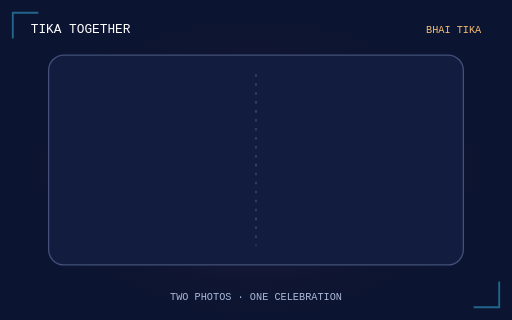
t = 0.00 s
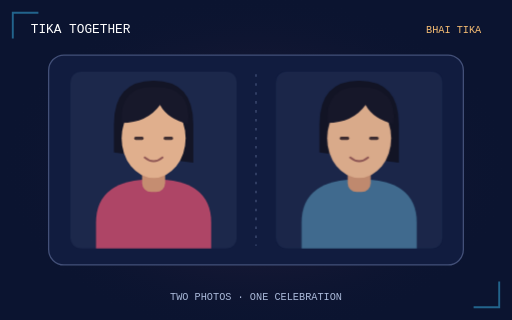
t = 1.69 s
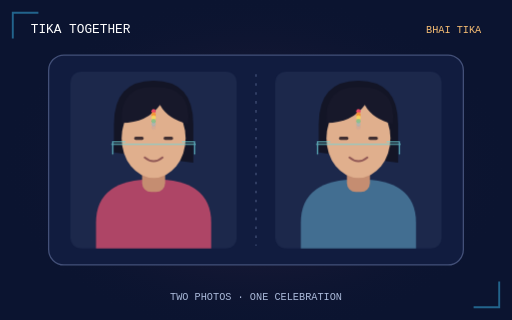
t = 3.36 s
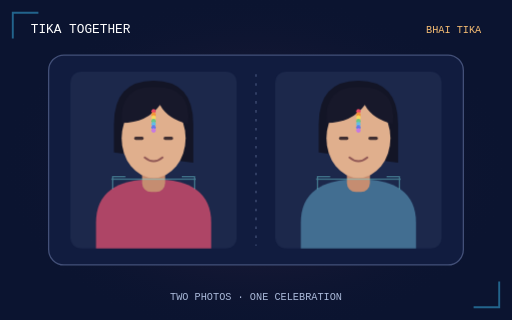
t = 4.96 s
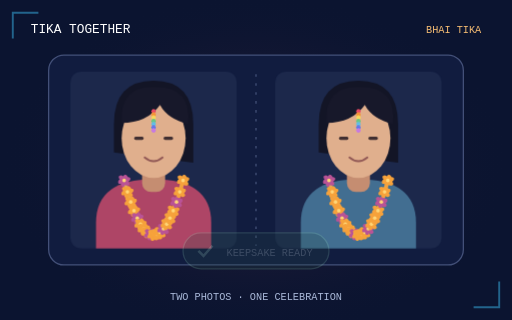
t = 6.76 s
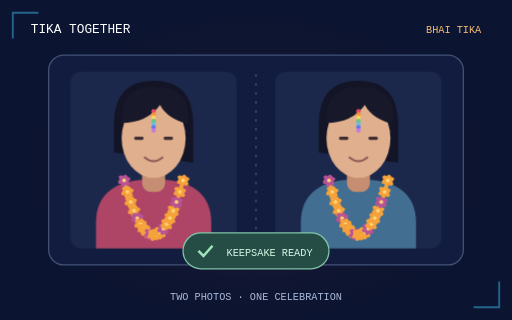
t = 8.26 s

The animated SVG that drew these frames (rendered in a browser with its animation timeline set to each time). Animation: 6 CSS @keyframes rules; frames cover the first 8.26 s, repeats indefinitely.

<svg xmlns="http://www.w3.org/2000/svg" viewBox="0 0 400 250" role="img" aria-labelledby="title desc">
<title id="title">TikaTogether · a Bhai Tika keepsake</title>
<desc id="desc">Two portraits come together. Seven-color tika appears on their foreheads, followed by marigold and makhamali garlands and a ready-to-download keepsake.</desc>
<style>
svg{display:block;width:100%;height:100%;background:#0B1430}
text{font-family:ui-monospace,monospace}
.left{animation:left 10s ease-in-out infinite}.right{animation:right 10s ease-in-out infinite}
@keyframes left{0%,5%{opacity:0;transform:translateX(-22px)}15%,90%{opacity:1;transform:translateX(0)}100%{opacity:0}}
@keyframes right{0%,8%{opacity:0;transform:translateX(22px)}18%,90%{opacity:1;transform:translateX(0)}100%{opacity:0}}
.tika{animation:tika 10s ease-in-out infinite}
@keyframes tika{0%,24%{opacity:0}32%,90%{opacity:1}100%{opacity:0}}
.garland{animation:garland 10s ease-in-out infinite}
@keyframes garland{0%,50%{opacity:0;transform:translateY(-8px)}64%,90%{opacity:1;transform:translateY(0)}100%{opacity:0}}
.ready{animation:ready 10s ease-in-out infinite}
@keyframes ready{0%,65%{opacity:0}73%,90%{opacity:1}100%{opacity:0}}
.scan{animation:scan 10s ease-in-out infinite}
@keyframes scan{0%,17%{opacity:0;transform:translateY(0)}20%{opacity:.7}48%{opacity:.7;transform:translateY(62px)}52%,100%{opacity:0;transform:translateY(62px)}}
@media(prefers-reduced-motion:reduce){*{animation:none!important}.scan{display:none}}
</style>
<defs>
<radialGradient id="glow"><stop stop-color="#A94D6C" stop-opacity=".28"/><stop offset="1" stop-color="#0B1430" stop-opacity="0"/></radialGradient>
<symbol id="flower" viewBox="-6 -6 12 12"><path d="M0-5C2-7 3-3 4-3C7-3 6 0 4 1C7 4 3 6 1 4C0 7-3 6-3 3C-7 4-6 0-4-1C-7-4-3-6-1-4Z" fill="currentColor"/><circle r="1.7" fill="#FFD779"/></symbol>
</defs>
<rect width="400" height="250" fill="#0B1430"/>
<ellipse cx="200" cy="130" rx="200" ry="135" fill="url(#glow)"/>
<path d="M10 30V10h20M390 220v20h-20" fill="none" stroke="#3BB3E8" stroke-opacity=".5" stroke-width="1.5"/>
<text x="24" y="26" fill="#FFF" font-size="10">TIKA TOGETHER</text>
<text x="376" y="26" text-anchor="end" fill="#F5BC73" font-size="8">BHAI TIKA</text>
<rect x="38" y="43" width="324" height="164" rx="12" fill="#111C3F" stroke="#435078"/>
<path d="M200 58v134" stroke="#435078" stroke-dasharray="2 5"/>
<g class="left">
<rect x="55" y="56" width="130" height="138" rx="8" fill="#1C284B"/>
<path d="M75 194v-20q0-34 45-34t45 34v20" fill="#AE4566"/>
<path d="M89 119v-22q0-34 31-34t31 34v30" fill="#131526"/>
<rect x="111" y="128" width="18" height="22" rx="7" fill="#C58D71"/>
<ellipse cx="120" cy="108" rx="25" ry="31" fill="#E0AF8D"/>
<path d="M95 96q-2-30 27-28q28 0 25 29q-16-4-22-15q-10 14-30 14" fill="#17182A"/>
<path d="M106 108h5m18 0h5" stroke="#3F2E31" stroke-width="2.5" stroke-linecap="round"/>
<path d="M113 123q7 6 14 0" fill="none" stroke="#925956" stroke-width="1.5" stroke-linecap="round"/>
<circle class="tika" style="animation-delay:0.0s" cx="120" cy="87.0" r="1.75" fill="#E94B64"/>
<circle class="tika" style="animation-delay:0.16s" cx="120" cy="89.5" r="1.75" fill="#F49538"/>
<circle class="tika" style="animation-delay:0.32s" cx="120" cy="92.0" r="1.75" fill="#F8D85C"/>
<circle class="tika" style="animation-delay:0.48s" cx="120" cy="94.5" r="1.75" fill="#6CC681"/>
<circle class="tika" style="animation-delay:0.64s" cx="120" cy="97.0" r="1.75" fill="#62BDE5"/>
<circle class="tika" style="animation-delay:0.8s" cx="120" cy="99.5" r="1.75" fill="#6279E9"/>
<circle class="tika" style="animation-delay:0.96s" cx="120" cy="102.0" r="1.75" fill="#C77BDF"/>
<g class="garland"><path d="M97 141Q120 226 143 141" fill="none" stroke="#E4AB57" stroke-width="3"/><use href="#flower" x="92.00" y="136.00" width="10" height="10" style="color:#B95396"/><use href="#flower" x="94.56" y="144.92" width="10" height="10" style="color:#F6A23B"/><use href="#flower" x="97.11" y="152.79" width="10" height="10" style="color:#F6A23B"/><use href="#flower" x="99.67" y="159.61" width="10" height="10" style="color:#F6A23B"/><use href="#flower" x="102.22" y="165.38" width="10" height="10" style="color:#B95396"/><use href="#flower" x="104.78" y="170.10" width="10" height="10" style="color:#F6A23B"/><use href="#flower" x="107.33" y="173.78" width="10" height="10" style="color:#F6A23B"/><use href="#flower" x="109.89" y="176.40" width="10" height="10" style="color:#F6A23B"/><use href="#flower" x="112.44" y="177.98" width="10" height="10" style="color:#B95396"/><use href="#flower" x="115.00" y="178.50" width="10" height="10" style="color:#F6A23B"/><use href="#flower" x="117.56" y="177.98" width="10" height="10" style="color:#F6A23B"/><use href="#flower" x="120.11" y="176.40" width="10" height="10" style="color:#F6A23B"/><use href="#flower" x="122.67" y="173.78" width="10" height="10" style="color:#B95396"/><use href="#flower" x="125.22" y="170.10" width="10" height="10" style="color:#F6A23B"/><use href="#flower" x="127.78" y="165.38" width="10" height="10" style="color:#F6A23B"/><use href="#flower" x="130.33" y="159.61" width="10" height="10" style="color:#F6A23B"/><use href="#flower" x="132.89" y="152.79" width="10" height="10" style="color:#B95396"/><use href="#flower" x="135.44" y="144.92" width="10" height="10" style="color:#F6A23B"/><use href="#flower" x="138.00" y="136.00" width="10" height="10" style="color:#F6A23B"/></g></g>
<g class="right">
<rect x="215" y="56" width="130" height="138" rx="8" fill="#1C284B"/>
<path d="M235 194v-20q0-34 45-34t45 34v20" fill="#426E91"/>
<path d="M249 119v-22q0-34 31-34t31 34v30" fill="#131526"/>
<rect x="271" y="128" width="18" height="22" rx="7" fill="#C58D71"/>
<ellipse cx="280" cy="108" rx="25" ry="31" fill="#E0AF8D"/>
<path d="M255 96q-2-30 27-28q28 0 25 29q-16-4-22-15q-10 14-30 14" fill="#17182A"/>
<path d="M266 108h5m18 0h5" stroke="#3F2E31" stroke-width="2.5" stroke-linecap="round"/>
<path d="M273 123q7 6 14 0" fill="none" stroke="#925956" stroke-width="1.5" stroke-linecap="round"/>
<circle class="tika" style="animation-delay:0.0s" cx="280" cy="87.0" r="1.75" fill="#E94B64"/>
<circle class="tika" style="animation-delay:0.16s" cx="280" cy="89.5" r="1.75" fill="#F49538"/>
<circle class="tika" style="animation-delay:0.32s" cx="280" cy="92.0" r="1.75" fill="#F8D85C"/>
<circle class="tika" style="animation-delay:0.48s" cx="280" cy="94.5" r="1.75" fill="#6CC681"/>
<circle class="tika" style="animation-delay:0.64s" cx="280" cy="97.0" r="1.75" fill="#62BDE5"/>
<circle class="tika" style="animation-delay:0.8s" cx="280" cy="99.5" r="1.75" fill="#6279E9"/>
<circle class="tika" style="animation-delay:0.96s" cx="280" cy="102.0" r="1.75" fill="#C77BDF"/>
<g class="garland"><path d="M257 141Q280 226 303 141" fill="none" stroke="#E4AB57" stroke-width="3"/><use href="#flower" x="252.00" y="136.00" width="10" height="10" style="color:#B95396"/><use href="#flower" x="254.56" y="144.92" width="10" height="10" style="color:#F6A23B"/><use href="#flower" x="257.11" y="152.79" width="10" height="10" style="color:#F6A23B"/><use href="#flower" x="259.67" y="159.61" width="10" height="10" style="color:#F6A23B"/><use href="#flower" x="262.22" y="165.38" width="10" height="10" style="color:#B95396"/><use href="#flower" x="264.78" y="170.10" width="10" height="10" style="color:#F6A23B"/><use href="#flower" x="267.33" y="173.78" width="10" height="10" style="color:#F6A23B"/><use href="#flower" x="269.89" y="176.40" width="10" height="10" style="color:#F6A23B"/><use href="#flower" x="272.44" y="177.98" width="10" height="10" style="color:#B95396"/><use href="#flower" x="275.00" y="178.50" width="10" height="10" style="color:#F6A23B"/><use href="#flower" x="277.56" y="177.98" width="10" height="10" style="color:#F6A23B"/><use href="#flower" x="280.11" y="176.40" width="10" height="10" style="color:#F6A23B"/><use href="#flower" x="282.67" y="173.78" width="10" height="10" style="color:#B95396"/><use href="#flower" x="285.22" y="170.10" width="10" height="10" style="color:#F6A23B"/><use href="#flower" x="287.78" y="165.38" width="10" height="10" style="color:#F6A23B"/><use href="#flower" x="290.33" y="159.61" width="10" height="10" style="color:#F6A23B"/><use href="#flower" x="292.89" y="152.79" width="10" height="10" style="color:#B95396"/><use href="#flower" x="295.44" y="144.92" width="10" height="10" style="color:#F6A23B"/><use href="#flower" x="298.00" y="136.00" width="10" height="10" style="color:#F6A23B"/></g></g>
<g class="scan" stroke="#72D8DC" fill="none" stroke-width="1"><path d="M87 78h66M247 78h66"/><path d="M88 86v-10h10m54 10v-10h-10M248 86v-10h10m54 10v-10h-10"/></g>
<g class="ready"><rect x="143" y="182" width="114" height="28" rx="14" fill="#254D46" stroke="#81C5A6"/><path d="m155 196 4 4 7-8" fill="none" stroke="#A0E4BC" stroke-width="2"/><text x="177" y="200" fill="#D6F6E4" font-size="8">KEEPSAKE READY</text></g>
<text x="200" y="234" text-anchor="middle" fill="#AAB9D9" font-size="8">TWO PHOTOS · ONE CELEBRATION</text>
</svg>
